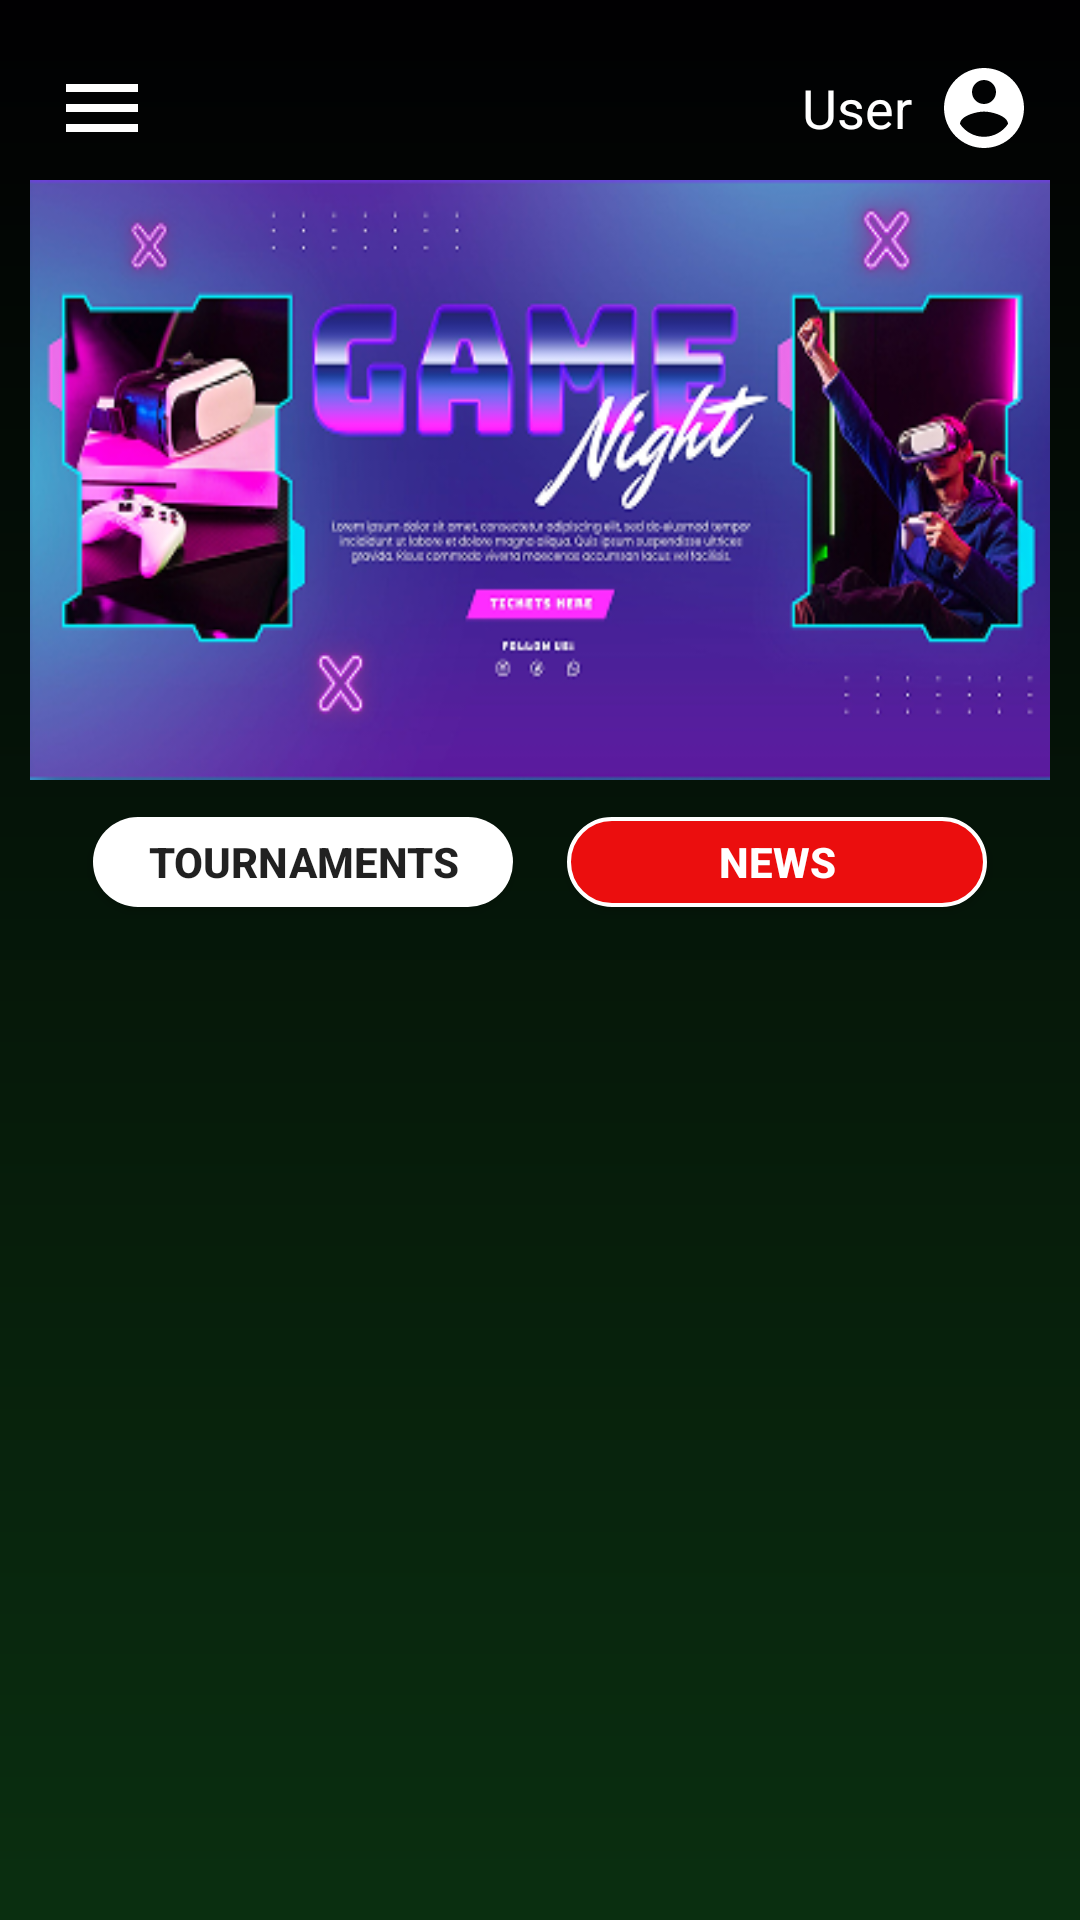

The Android layout XML behind this screen, and the referenced resources:
<!-- AndroidManifest.xml: application theme Theme.MADCollaborative -->
<!-- res/layout/user_home.xml -->
<?xml version="1.0" encoding="utf-8"?>
<androidx.constraintlayout.widget.ConstraintLayout xmlns:android="http://schemas.android.com/apk/res/android"
    xmlns:app="http://schemas.android.com/apk/res-auto"
    xmlns:tools="http://schemas.android.com/tools"
    android:layout_width="match_parent"
    android:layout_height="match_parent"
    android:background="@drawable/page_view"
    tools:context=".UserHomeActivity">

    <ScrollView
        android:layout_width="0dp"
        android:layout_height="0dp"
        app:layout_constraintTop_toTopOf="parent"
        app:layout_constraintBottom_toBottomOf="parent"
        app:layout_constraintStart_toStartOf="parent"
        app:layout_constraintEnd_toEndOf="parent"
        tools:ignore="ScrollViewCount">

        <LinearLayout
            android:layout_width="match_parent"
            android:layout_height="wrap_content"
            android:orientation="vertical"
            android:padding="10dp">

            
            <LinearLayout
                android:id="@+id/homeheader"
                android:layout_width="match_parent"
                android:layout_height="50dp"
                android:orientation="horizontal">

                <ImageView
                    android:id="@+id/btnMenu"
                    android:layout_width="32dp"
                    android:layout_height="32dp"
                    android:layout_marginStart="8dp"
                    android:layout_marginTop="10dp"
                    android:src="@drawable/ic_menu"
                    app:tint="@android:color/white" />

                <View
                    android:layout_width="0dp"
                    android:layout_height="match_parent"
                    android:layout_weight="1" />

                <LinearLayout
                    android:layout_width="wrap_content"
                    android:layout_height="wrap_content"
                    android:orientation="horizontal"
                    android:gravity="center_vertical"
                    android:layout_marginTop="10dp">

                    <TextView
                        android:id="@+id/tvUsername"
                        android:layout_width="wrap_content"
                        android:layout_height="wrap_content"
                        android:text="User"
                        android:textColor="@android:color/white"
                        android:textSize="18sp"
                        android:layout_marginEnd="8dp" />

                    <ImageView
                        android:id="@+id/imgProfile"
                        android:layout_width="32dp"
                        android:layout_height="32dp"
                        android:layout_marginEnd="6dp"
                        android:src="@drawable/ic_profile"
                        app:tint="@android:color/white" />
                </LinearLayout>
            </LinearLayout>

            <ImageView
                android:id="@+id/imgBanner"
                android:layout_width="match_parent"
                android:layout_height="200dp"
                android:background="@drawable/homeimg"
                android:scaleType="fitXY" />

            
            <LinearLayout
                android:id="@+id/tabButtons"
                android:layout_width="match_parent"
                android:layout_height="55dp"
                android:gravity="center"
                android:orientation="horizontal">

                <Button
                    android:id="@+id/btnTournaments"
                    android:layout_width="140dp"
                    android:layout_height="30dp"
                    android:layout_marginEnd="18dp"
                    android:background="@drawable/button_corner"
                    android:text="TOURNAMENTS"
                    android:textAllCaps="false"
                    android:textStyle="bold" />

                <Button
                    android:id="@+id/btnNews"
                    android:layout_width="140dp"
                    android:layout_height="30dp"
                    android:background="@drawable/button_corner3"
                    android:text="NEWS"
                    android:textAllCaps="false"
                    android:textColor="@color/white"
                    android:textStyle="bold" />
            </LinearLayout>

            
            <LinearLayout
                android:id="@+id/newsSection"
                android:layout_width="match_parent"
                android:layout_height="wrap_content"
                android:orientation="vertical"
                android:visibility="gone">

                <com.google.android.material.card.MaterialCardView
                    android:layout_width="match_parent"
                    android:layout_height="wrap_content"
                    android:layout_marginTop="10dp"
                    app:cardCornerRadius="20dp">

                    <LinearLayout
                        android:layout_width="match_parent"
                        android:layout_height="match_parent"
                        android:orientation="vertical"
                        android:background="@color/black">

                        <Button
                            android:layout_width="65dp"
                            android:layout_height="30dp"
                            android:layout_marginStart="150dp"
                            android:layout_marginTop="2dp"
                            android:background="@drawable/button_cornerlg"
                            android:text="Dota2"
                            android:textColor="@color/white"
                            android:textSize="13sp"
                            android:textStyle="bold" />

                        <TextView
                            android:layout_width="match_parent"
                            android:layout_height="wrap_content"
                            android:text="@string/news1"
                            android:textSize="14sp"
                            android:textColor="@color/green"
                            android:gravity="center"
                            android:padding="20dp"
                            android:textStyle="bold"/>
                    </LinearLayout>
                </com.google.android.material.card.MaterialCardView>

                <com.google.android.material.card.MaterialCardView
                    android:layout_width="match_parent"
                    android:layout_height="wrap_content"
                    android:layout_marginTop="10dp"
                    app:cardCornerRadius="20dp">

                    <LinearLayout
                        android:layout_width="match_parent"
                        android:layout_height="match_parent"
                        android:orientation="vertical"
                        android:background="@color/black">

                        <Button
                            android:layout_width="wrap_content"
                            android:layout_height="30dp"
                            android:layout_marginStart="137dp"
                            android:layout_marginTop="2dp"
                            android:background="@drawable/button_cornerlg"
                            android:text="Valorant"
                            android:textColor="@color/white"
                            android:textSize="13sp"
                            android:textStyle="bold" />

                        <TextView
                            android:layout_width="match_parent"
                            android:layout_height="wrap_content"
                            android:text="@string/news2"
                            android:textSize="14sp"
                            android:textColor="@color/green"
                            android:gravity="center"
                            android:padding="20dp"
                            android:textStyle="bold"/>

                    </LinearLayout>
                </com.google.android.material.card.MaterialCardView>
            </LinearLayout>

            <androidx.recyclerview.widget.RecyclerView
                android:id="@+id/recyclerView"
                android:layout_width="match_parent"
                android:layout_height="match_parent"
                app:layoutManager="androidx.recyclerview.widget.LinearLayoutManager"
                tools:listitem="@layout/item_event" />


        </LinearLayout>
    </ScrollView>
</androidx.constraintlayout.widget.ConstraintLayout>
<!-- res/layout/item_event.xml (included above) -->
<?xml version="1.0" encoding="utf-8"?>
<LinearLayout xmlns:android="http://schemas.android.com/apk/res/android"
    xmlns:app="http://schemas.android.com/apk/res-auto"
    xmlns:tools="http://schemas.android.com/tools"
    android:layout_width="match_parent"
    android:layout_height="wrap_content"
    android:orientation="horizontal"
    android:layout_marginTop="10dp"
    >

        <Button
            android:id="@+id/btnJoin1"
            android:layout_width="79dp"
            android:layout_height="33dp"
            android:layout_marginStart="1.5dp"
            android:layout_marginTop="62.5dp"
            android:layout_marginEnd="1.5dp"
            android:background="@drawable/button_cornerlg"
            android:text="Create"
            android:textColor="@color/white"
            android:textSize="9sp"
            android:textStyle="bold" />

        <com.google.android.material.card.MaterialCardView
            android:layout_width="340dp"
            android:layout_height="150dp"
            android:background="@drawable/tournament_corner"
            app:cardCornerRadius="20dp">

            <androidx.constraintlayout.widget.ConstraintLayout
                android:layout_width="match_parent"
                android:layout_height="150dp"
                android:background="@color/black">

                <LinearLayout
                    android:id="@+id/eventdetails"
                    android:layout_width="80dp"
                    android:layout_height="wrap_content"
                    android:layout_marginStart="8dp"
                    android:orientation="vertical"
                    app:layout_constraintTop_toTopOf="parent"
                    app:layout_constraintStart_toStartOf="parent"
                    app:layout_constraintBottom_toBottomOf="parent">

                    <EditText
                        android:id="@+id/etDate"
                        android:layout_width="match_parent"
                        android:layout_height="wrap_content"
                        android:hint="Date"
                        android:textColor="@android:color/white"
                        android:textColorHint="@color/white"
                        android:textSize="11sp" />

                    <EditText
                        android:id="@+id/etTime"
                        android:layout_width="match_parent"
                        android:layout_height="wrap_content"
                        android:hint="Time"
                        android:textColor="@android:color/white"
                        android:textColorHint="@color/white"
                        android:textSize="11sp" />

                    <EditText
                        android:id="@+id/etLocation"
                        android:layout_width="match_parent"
                        android:layout_height="wrap_content"
                        android:hint="Location"
                        android:textColor="@android:color/white"
                        android:textColorHint="@color/white"
                        android:textSize="11sp" />
                </LinearLayout>

                <ImageView
                    android:id="@+id/imgEvent"
                    android:layout_width="197dp"
                    android:layout_height="153dp"
                    android:scaleType="centerCrop"
                    android:visibility="gone"
                    app:layout_constraintBottom_toBottomOf="parent"
                    app:layout_constraintEnd_toEndOf="parent"
                    app:layout_constraintHorizontal_bias="0.0"
                    app:layout_constraintStart_toEndOf="@id/eventdetails"
                    app:layout_constraintTop_toTopOf="parent"
                    app:layout_constraintVertical_bias="0.571" />

                <ImageButton
                    android:id="@+id/btnAddImage"
                    android:layout_width="40dp"
                    android:layout_height="40dp"
                    android:background="@drawable/add_button"
                    app:layout_constraintBottom_toBottomOf="parent"
                    app:layout_constraintEnd_toEndOf="parent"
                    app:layout_constraintHorizontal_bias="0.386"
                    app:layout_constraintStart_toEndOf="@id/eventdetails"
                    app:layout_constraintTop_toTopOf="parent" />
            </androidx.constraintlayout.widget.ConstraintLayout>

        </com.google.android.material.card.MaterialCardView>


</LinearLayout>
<!-- resources referenced by this layout -->
<resources>
  <color name="black">#FF000000</color>
  <color name="green">#1B7A2A</color>
  <color name="white">#FFFFFFFF</color>
  <!-- drawable button_corner (drawable) -->
  <?xml version="1.0" encoding="utf-8"?>
  <shape xmlns:android="http://schemas.android.com/apk/res/android"
      android:shape="rectangle">
  
      <corners android:radius="24dp"/>
      <solid android:color="@color/white"/>
  </shape>
  <!-- drawable button_corner3 (drawable) -->
  <?xml version="1.0" encoding="utf-8"?>
  <shape xmlns:android="http://schemas.android.com/apk/res/android"
      android:shape="rectangle">
  
      <corners android:radius="24dp"/>
      <solid android:color="@color/red"/>
      <stroke android:color="@color/white" android:width="1.3dp"/>
  </shape>
  <!-- drawable button_cornerlg (drawable) -->
  <?xml version="1.0" encoding="utf-8"?>
  <shape xmlns:android="http://schemas.android.com/apk/res/android">
      <corners android:radius="17dp"/>
      <solid android:color="@color/light_green"/>
  </shape>
  <!-- drawable homeimg: png bitmap (drawable, 129460 bytes) -->
  <!-- drawable ic_menu (drawable) -->
  <vector xmlns:android="http://schemas.android.com/apk/res/android" android:height="24dp" android:tint="#E5DEEA" android:viewportHeight="24" android:viewportWidth="24" android:width="24dp">
        
      <path android:fillColor="@android:color/white" android:pathData="M3,18h18v-2L3,16v2zM3,13h18v-2L3,11v2zM3,6v2h18L21,6L3,6z"/>
      
  </vector>
  <!-- drawable ic_profile (drawable) -->
  <vector xmlns:android="http://schemas.android.com/apk/res/android" android:height="24dp" android:tint="#E5DEEA" android:viewportHeight="24" android:viewportWidth="24" android:width="24dp">
        
      <path android:fillColor="@android:color/white" android:pathData="M12,2C6.48,2 2,6.48 2,12s4.48,10 10,10 10,-4.48 10,-10S17.52,2 12,2zM12,5c1.66,0 3,1.34 3,3s-1.34,3 -3,3 -3,-1.34 -3,-3 1.34,-3 3,-3zM12,19.2c-2.5,0 -4.71,-1.28 -6,-3.22 0.03,-1.99 4,-3.08 6,-3.08 1.99,0 5.97,1.09 6,3.08 -1.29,1.94 -3.5,3.22 -6,3.22z"/>
      
  </vector>
  <!-- drawable page_view (drawable) -->
  <?xml version="1.0" encoding="utf-8"?>
  <shape xmlns:android="http://schemas.android.com/apk/res/android">
  
      <gradient android:type="linear" android:angle="10000"
          android:startColor="#010002" android:endColor="#0A2F10"/>
  
  </shape>
  <!-- drawable tournament_corner (drawable) -->
  <?xml version="1.0" encoding="utf-8"?>
  <shape xmlns:android="http://schemas.android.com/apk/res/android">
  
      <solid android:color="@color/black"/>
      <corners android:radius="24dp"/>
      <stroke android:width="1.5dp" android:color="@color/white"/>
  
  </shape>
  <string name="news1">The International 2025 will be held \nin Germany with veteran players returning \nand new comers alike, valve has also announced a \nnew coming hero coming this fall.</string>
  <string name="news2">Coming this winter, the brand \nnew release of the Araxys bundle, \nfeaturing the sheriff, vandal and phantom.</string>
  <style name="Theme.MADCollaborative" parent="Theme.MaterialComponents.Light.NoActionBar" />
  <color name="red">#EB0E0E</color>
  <color name="light_green">#13E837</color>
</resources>
